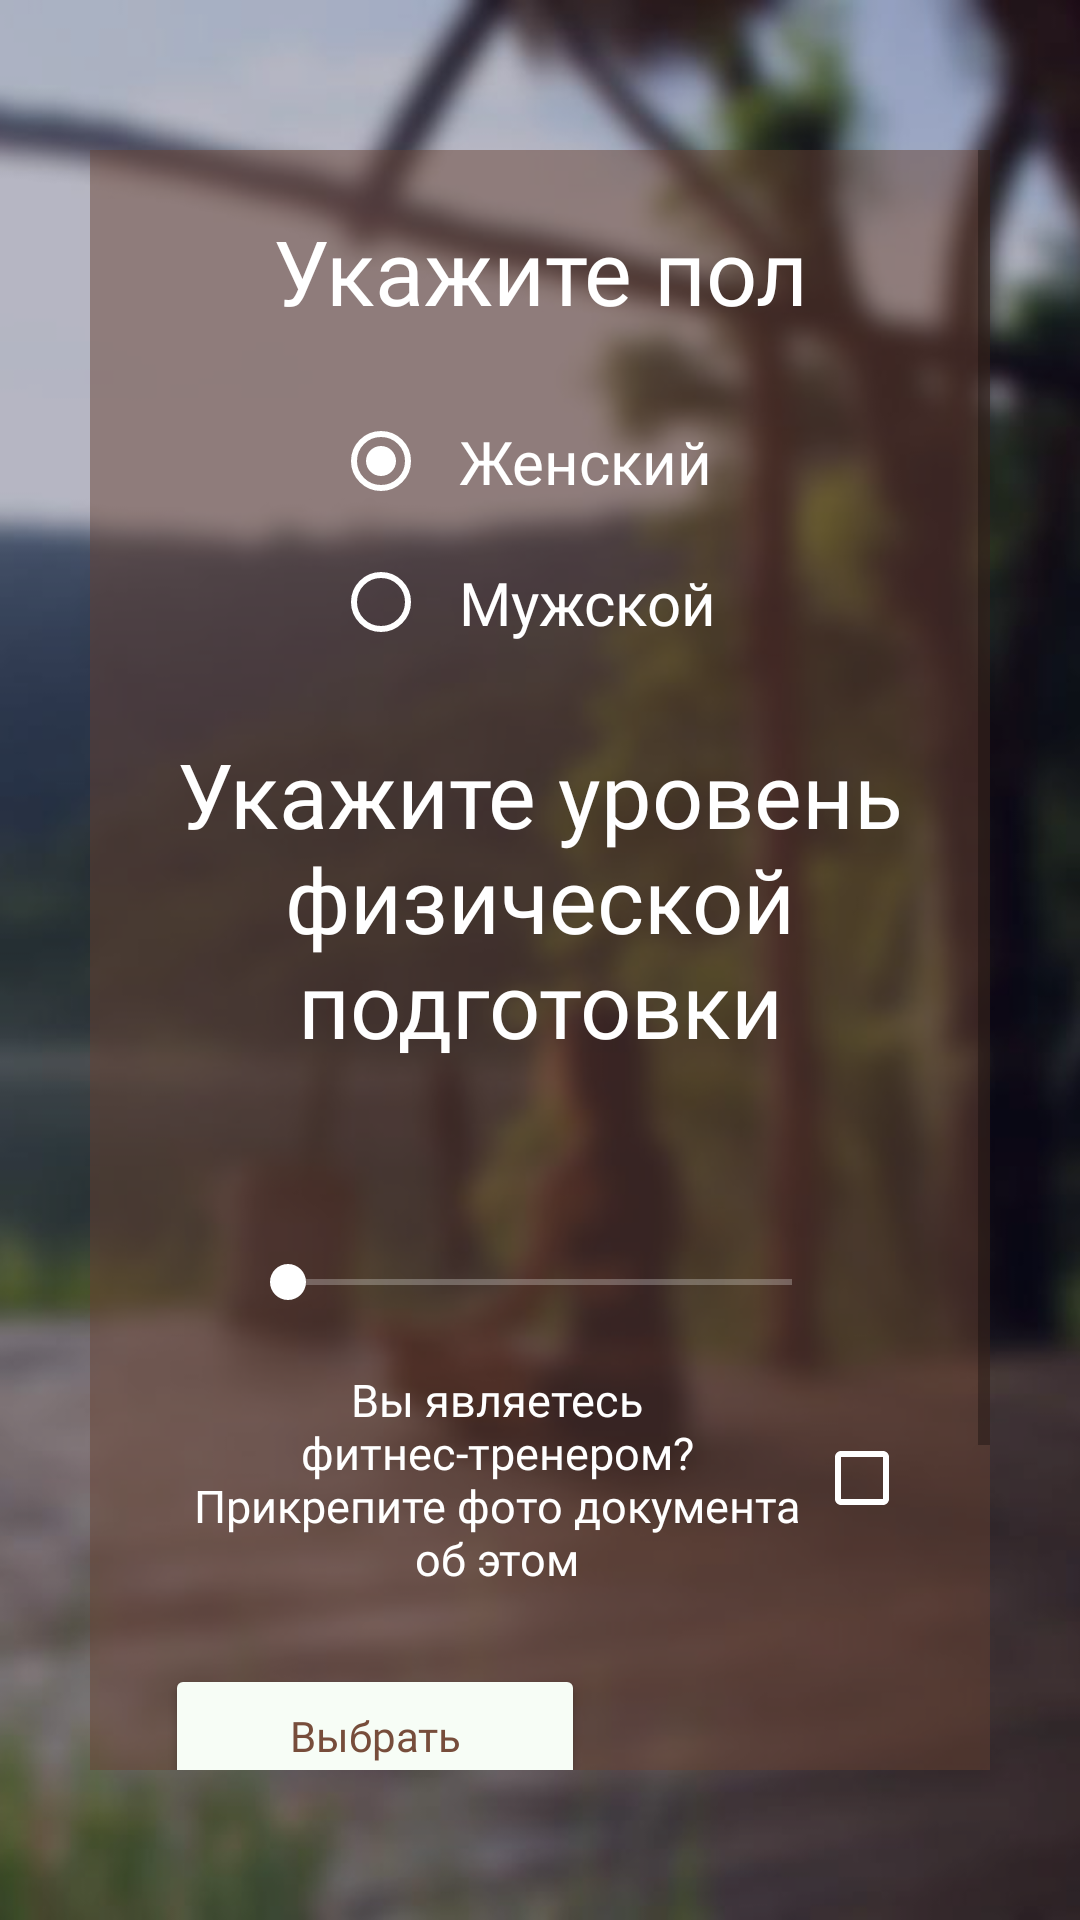

Android layout source for this screen:
<!-- AndroidManifest.xml: application theme Theme.Prototype -->
<!-- res/layout/activity_user_info.xml -->
<?xml version="1.0" encoding="utf-8"?>
<androidx.constraintlayout.widget.ConstraintLayout
    xmlns:android="http://schemas.android.com/apk/res/android"
    xmlns:tools="http://schemas.android.com/tools"
    xmlns:app="http://schemas.android.com/apk/res-auto"
    android:layout_width="match_parent"
    android:layout_height="match_parent"
    tools:context=".signInOrUp.ActivityUserInfo">

    <ImageView
        android:layout_width="match_parent"
        android:layout_height="match_parent"
        android:src="@drawable/girlblur"
        android:scaleType="centerCrop"
        app:layout_constraintStart_toStartOf="parent"
        app:layout_constraintTop_toTopOf="parent"
        app:layout_constraintEnd_toEndOf="parent"
        app:layout_constraintBottom_toBottomOf="parent" />

    <View
        android:id="@+id/semiTransparentBlueRectangle"
        android:layout_width="match_parent"
        android:layout_height="match_parent"
        android:background="#50191841" />

    <View
        android:id="@+id/semiTransparentBlueRectangle2"
        android:layout_width="match_parent"
        android:layout_height="match_parent"
        android:layout_marginHorizontal="30dp"
        android:layout_marginVertical="50dp"
        android:background="#7E684232" />

    <ScrollView
        android:layout_width="match_parent"
        android:layout_height="match_parent"
        android:layout_marginHorizontal="30dp"
        android:layout_marginVertical="50dp">

        <LinearLayout
            android:layout_width="match_parent"
            android:layout_height="match_parent"
            android:orientation="vertical">

            <TextView
                android:layout_width="match_parent"
                android:layout_height="wrap_content"
                android:text="Укажите пол"
                style="@style/Theme.Prototype.Bold"
                android:textSize="30sp"
                android:textAlignment="center"
                android:textColor="@color/white"
                android:layout_marginHorizontal="20dp"
                android:layout_marginVertical="20dp"/>

            <RadioGroup
                android:id="@+id/radio_group_gender"
                android:layout_width="wrap_content"
                android:layout_height="wrap_content"
                android:orientation="vertical"
                android:layout_gravity="center"
                android:layout_marginHorizontal="20dp">

                <RadioButton
                    android:id="@+id/radio_button_female"
                    android:layout_width="wrap_content"
                    android:layout_height="wrap_content"
                    android:text="Женский"
                    style="@style/Theme.Prototype.Normal"
                    android:checked="true"
                    android:textColor="@color/white"
                    android:textSize="20sp"
                    android:padding="10dp"
                    android:buttonTint="@color/white"/>

                <RadioButton
                    android:id="@+id/radio_button_male"
                    android:layout_width="wrap_content"
                    android:layout_height="wrap_content"
                    android:textColor="@color/white"
                    style="@style/Theme.Prototype.Normal"
                    android:textSize="20sp"
                    android:padding="10dp"
                    android:buttonTint="@color/white"
                    android:text="Мужской"/>

            </RadioGroup>

            <TextView
                android:layout_width="wrap_content"
                android:layout_height="wrap_content"
                android:text="Укажите уровень физической подготовки"
                style="@style/Theme.Prototype.Bold"
                android:textSize="30sp"
                android:textAlignment="center"
                android:textColor="@color/white"
                android:layout_marginHorizontal="20dp"
                android:layout_marginVertical="20dp"/>

            <TextView
                android:id="@+id/difficulty"
                android:layout_width="wrap_content"
                android:layout_height="wrap_content"
                android:layout_gravity="center"
                android:layout_marginBottom="10dp"
                android:textColor="@color/white"
                style="@style/Theme.Prototype.Normal"
                android:textSize="25sp" />

            <SeekBar
                android:id="@+id/seekBarDifficulty"
                android:layout_width="match_parent"
                android:layout_height="wrap_content"
                android:layout_gravity="center"
                android:progressBackgroundTint="@color/white"
                android:thumbTint="@color/white"
                android:layout_marginHorizontal="50dp"
                android:min="1"
                android:max="5"
                android:progress="1" />

            <LinearLayout
                android:layout_width="wrap_content"
                android:layout_height="wrap_content"
                android:orientation="horizontal"
                android:layout_marginHorizontal="30dp"
                android:layout_marginVertical="20dp"
                >

                <TextView
                    android:id="@+id/text_view_a"
                    android:layout_width="0dp"
                    android:layout_height="wrap_content"
                    android:layout_weight="0.9"
                    android:layout_gravity="center"
                    android:text="Вы являетесь фитнес-тренером? Прикрепите фото документа об этом"
                    style="@style/Theme.Prototype.Normal"
                    android:textSize="15sp"
                    android:textAlignment="center"
                    android:textColor="@color/white"
                    />

                <CheckBox
                    android:id="@+id/isTrainer"
                    android:layout_width="0dp"
                    android:layout_height="wrap_content"
                    android:layout_weight="0.1"
                    android:layout_gravity="center"
                    android:textSize="25sp"
                    android:buttonTint="@color/white"
                    android:gravity="center"/>
            </LinearLayout>

            <LinearLayout
                android:layout_width="match_parent"
                android:layout_height="wrap_content"
                android:orientation="horizontal"
                android:layout_marginHorizontal="20dp"
                android:padding="5dp">

                <Button
                    android:id="@+id/button_select_image"
                    android:layout_width="0dp"
                    android:layout_height="wrap_content"
                    android:layout_weight="0.7"
                    android:layout_marginEnd="50dp"
                    style="@style/Theme.Prototype.Italic"
                    android:backgroundTint="@color/very_light_green"
                    android:textColor="@color/dark_brown"
                    android:text="Выбрать" />

                <ImageView
                    android:id="@+id/imageView"
                    android:scaleType="fitStart"
                    android:adjustViewBounds="true"
                    android:layout_width="0dp"
                    android:layout_height="wrap_content"
                    android:layout_weight="0.3" />

            </LinearLayout>

            <Button
                android:id="@+id/button_continue_to_LP"
                android:layout_width="wrap_content"
                android:layout_height="wrap_content"
                android:layout_marginBottom="70dp"
                android:text="Готово"
                style="@style/Theme.Prototype.BoldItalic"
                android:backgroundTint="@color/white"
                android:textColor="@color/brown"
                android:layout_gravity="center_horizontal"
                app:layout_constraintBottom_toBottomOf="parent"
                app:layout_constraintEnd_toEndOf="parent"
                app:layout_constraintStart_toStartOf="parent"/>
        </LinearLayout>


    </ScrollView>



</androidx.constraintlayout.widget.ConstraintLayout>
<!-- resources referenced by this layout -->
<resources>
  <color name="brown">#9A6C58</color>
  <color name="dark_brown">#774D3B</color>
  <color name="very_light_green">#F7FDF6</color>
  <color name="white">#FFFFFFFF</color>
  <!-- drawable girlblur: jpg bitmap (drawable, 33296 bytes) -->
  <style name="Theme.Prototype.Bold" parent="Theme.AppCompat.Light.DarkActionBar">
          <item name="android:fontFamily">@font/gothicb</item>
      </style>
  <style name="Theme.Prototype.BoldItalic" parent="Theme.AppCompat.Light.DarkActionBar">
          <item name="android:fontFamily">@font/gothicbi</item>
      </style>
  <style name="Theme.Prototype.Italic" parent="Theme.AppCompat.Light.NoActionBar">
          <item name="android:fontFamily">@font/gothici</item>
      </style>
  <style name="Theme.Prototype.Normal" parent="Theme.AppCompat.Light.NoActionBar">
          <item name="android:fontFamily">@font/gothic</item>
      </style>
  <style name="Theme.Prototype" parent="Theme.AppCompat.Light.NoActionBar">
          
  
  
  
  
  
  
  
  
  
  
          <item name="colorPrimary">@color/green</item>
          <item name="colorPrimaryVariant">@color/dark_blue</item>
          <item name="colorOnPrimary">@color/very_light_blue</item>
          
          <item name="colorSecondary">@color/dark_green</item>
          <item name="colorSecondaryVariant">@color/dark_green</item>
          <item name="colorOnSecondary">@color/black</item>
          
          <item name="android:statusBarColor">@color/green</item>
      </style>
  <color name="green">#74A86C</color>
  <color name="dark_blue">#090068</color>
  <color name="very_light_blue">#E0E9FF</color>
  <color name="dark_green">#42633D</color>
  <color name="black">#FF000000</color>
</resources>
